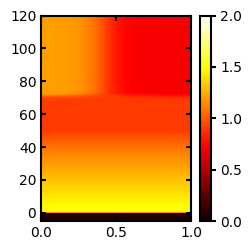
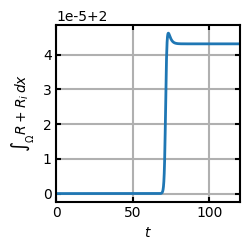
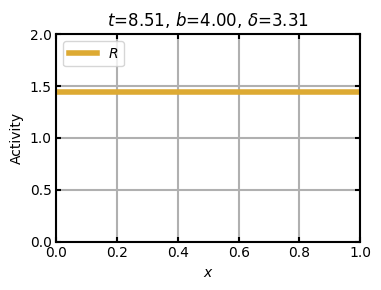

Python code for these plots, in order: (Note: this script raises an exception after producing the figures.)
import matplotlib
# matplotlib.use('Qt5Agg')
import matplotlib.pyplot as plt
import numpy as np
from scipy.integrate import odeint
from mpl_toolkits.mplot3d import Axes3D
from matplotlib import cm

plt.rc("text", usetex=False)
plt.rc("font", **{'family':'sans-serif', 'sans-serif':['Helvetica'], 'size':10})

def f(u, v, b, gamma, n, RT, delta):
    return (b+gamma*u**n/(1+u**n))*v - delta*u

def g(u, v, b, gamma, n, RT, delta):
    return -f(u,v,b, gamma, n, RT, delta)

def rdPDE(y, t, b, gamma, n, RT, delta, Du, Dv, dx):
    """
    The ODEs are derived using the method of lines.
    https://docs.scipy.org/doc/scipy/reference/tutorial/integrate.html#mol
    """
    # The vectors u and v are interleaved in y.  We define
    # views of u and v by slicing y.
    u = y[::2]
    v = y[1::2]

    # dydt is the return value of this function.
    dydt = np.empty_like(y)

    dudt = dydt[::2]
    dvdt = dydt[1::2]

    if (t>0) & (t<=5):
        # b = b + 4/50*(t-50)
        b = 4
    elif (t>5) & (t<=50):
        b = 4
        delta = delta+4/45*(t-5)
    elif t>50:
        b = 4
        delta = delta+4/45*(50-5)

    #this is neumann:
    dudt[0]    = f(u[0],    v[0],    b, gamma, n, RT, delta) + Du * (-2.0*u[0] + 2.0*u[1]) / dx**2
    dudt[1:-1] = f(u[1:-1], v[1:-1], b, gamma, n, RT, delta) + Du * np.diff(u,2) / dx**2
    dudt[-1]   = f(u[-1],   v[-1],   b, gamma, n, RT, delta) + Du * (-2.0*u[-1] + 2.0*u[-2]) / dx**2
    dvdt[0]    = g(u[0],    v[0],    b, gamma, n, RT, delta) + Dv * (-2.0*v[0] + 2.0*v[1]) / dx**2
    dvdt[1:-1] = g(u[1:-1], v[1:-1], b, gamma, n, RT, delta) + Dv * np.diff(v,2) / dx**2
    dvdt[-1]   = g(u[-1],   v[-1],   b, gamma, n, RT, delta) + Dv * (-2.0*v[-1] + 2.0*v[-2]) / dx**2

    dydt[::2] = dudt
    dydt[1::2] = dvdt

    return dydt

# %%
# %%time
L = 1
N = 1000
x = np.linspace(0, L, N)
dx = 1/N
T = 120
M = 1000
t = np.linspace(-5, T, M)

b, gamma, n, RT, delta = 0.1, 5, 6, 2, 3
Du = 0.01
Dv = 10

# width = 0.1
# height = 2
# u0 = np.zeros(N)
# u0[x > 1-width] = height
u0ic = 0.05645
u0 = u0ic*np.ones(np.size(x))
v0 = (RT-u0ic)*np.ones(np.size(x))
y0 = np.zeros(2*N)
y0[::2] = u0
y0[1::2] = v0

sol = odeint(rdPDE, y0, t, args=(b, gamma, n, RT, delta, Du, Dv, dx), ml=2, mu=2)

# %%

u = sol[:,::2]
v = sol[:,1::2]

fig = plt.figure("fig1",figsize=(2.6,2.6))
ax1 = plt.subplot(111)
pmesh = plt.pcolormesh(x,t,u,cmap=cm.hot,vmin=0,vmax=2)
cbar = fig.colorbar(pmesh,ax=ax1)
# plt.axhline(y=50,linestyle='--',linewidth=2,color='0.5')
# plt.axhline(y=100,linestyle='--',linewidth=2,color='0.5')
# plt.axhline(y=250,linestyle='--',linewidth=2,color='0.5')
cbar.outline.set_linewidth(1.5)
cbar.ax.tick_params(width=1.5)
ax1.tick_params(axis="both", direction="in", which="both", right=True, top=True, labelsize=10 , width=1.5)

ax1.spines["left"].set_linewidth(1.5)
ax1.spines["top"].set_linewidth(1.5)
ax1.spines["right"].set_linewidth(1.5)
ax1.spines["bottom"].set_linewidth(1.5)

plt.tight_layout()
plt.savefig('Fig3b.tiff',dpi=1200)
plt.show()


# %%
# check mass conservation
print(np.sum(dx*(u[0,:] + v[0,:])))
print(np.sum(dx*(u[-1,:] + v[-1,:])))
mass = []
for i in range(len(t)):
    mass.append(np.sum(dx*(u[i,:] + v[i,:])))

fig = plt.figure("fig2",figsize=(2.6,2.6))
ax1 = plt.subplot(111)
plt.plot(t,mass,linewidth=2)
ax1.tick_params(axis="both", direction="in", which="both", right=True, top=True, labelsize=10 , width=1.5)
ax1.set_xlabel(r'$t$')
ax1.set_ylabel(r'$\int_\Omega R + R_i \, dx$')
ax1.spines["left"].set_linewidth(1.5)
ax1.spines["top"].set_linewidth(1.5)
ax1.spines["right"].set_linewidth(1.5)
ax1.spines["bottom"].set_linewidth(1.5)
ax1.set_xlim(0,T)
ax1.grid(linewidth=1.5)
plt.tight_layout()
plt.savefig('Fig3bmass.tiff')
plt.show()


#%%
# animated plot
import matplotlib.animation as animation
fig = plt.figure(figsize=(4,3))
ax = plt.subplot(111)
ax.tick_params(axis="both", direction="in", which="both", right=True, top=True, labelsize=10 , width=1.5)
ax.set_xlabel(r'$x$')
ax.set_ylabel('Activity')
ax.spines["left"].set_linewidth(1.5)
ax.spines["top"].set_linewidth(1.5)
ax.spines["right"].set_linewidth(1.5)
ax.spines["bottom"].set_linewidth(1.5)
ax.set_xlim(0,1)
ax.set_ylim(0,2)
ax.grid(linewidth=1.5)
title = plt.title(r'$b$=%1.2f, $\delta$=%1.2f' %(b, delta))
line_u, = ax.plot(x,u[0,:],linewidth=4,color=(221/255,170/255,51/255),label=r'$R$')
# line_v, = ax.plot(x,v[0,:],'--',linewidth=2,color=(0/255,68/255,136/255),label=r'$R_i$')
plt.legend(loc=2)
plt.tight_layout()

bvals = np.zeros(np.shape(t))
deltavals = np.zeros(np.shape(t))
for i in range(len(t)):
    ti = t[i]
    if ti<0:
        bvals[i] = 0.1
        deltavals[i] = delta
    elif (ti>=0) & (ti<=5):
        # bvals[i] = b + 4/50*(ti-50)
        bvals[i] = 4
        deltavals[i] = delta
    elif (ti>5) & (ti<=50):
        bvals[i] = 4
        deltavals[i] = delta+4/45*(ti-5)
    elif ti>50:
        bvals[i] = 4
        deltavals[i] = delta+4/45*(50-5)
    else:
        bvals[i] = b
        deltavals[i] = delta

def animate(i):
    title.set_text(r'$t$=%1.2f, $b$=%1.2f, $\delta$=%1.2f' %(t[i],bvals[i], deltavals[i]))
    line_u.set_ydata(u[i,:])
    # line_v.set_ydata(v[i,:])
    return line_u, title #line_v, title

ani = animation.FuncAnimation(fig,animate,frames=len(t))
ani.save("Movie 3b.mp4",fps=30,dpi=300)
